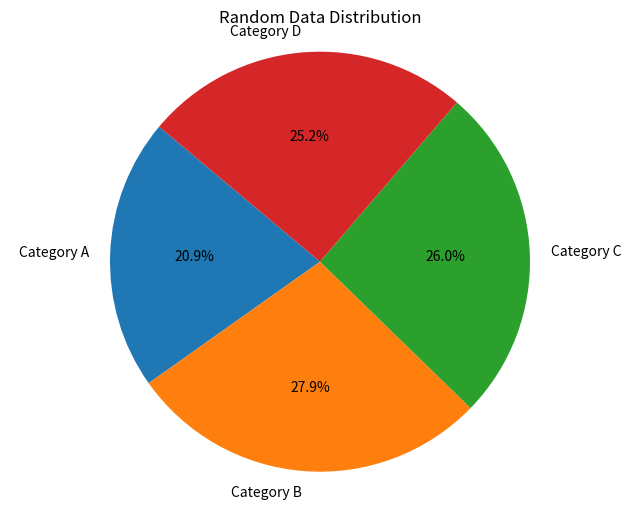

Write Python code to recreate this figure.
import matplotlib.pyplot as plt
import numpy as np

def create_visualization():
    # Generate random data
    categories = ['Category A', 'Category B', 'Category C', 'Category D']
    sizes = np.random.randint(1, 100, size=len(categories))

    # Create the pie chart
    plt.figure(figsize=(8, 6))
    plt.pie(sizes, labels=categories, autopct='%1.1f%%', startangle=140)
    plt.axis('equal')  # Equal aspect ratio ensures that pie is drawn as a circle.
    plt.title('Random Data Distribution')

    # Save the plot as a PNG file
    plt.savefig('vis.png')
    plt.close()

def main():
    # Create the visualization
    create_visualization()

if __name__ == "__main__":
    main()
